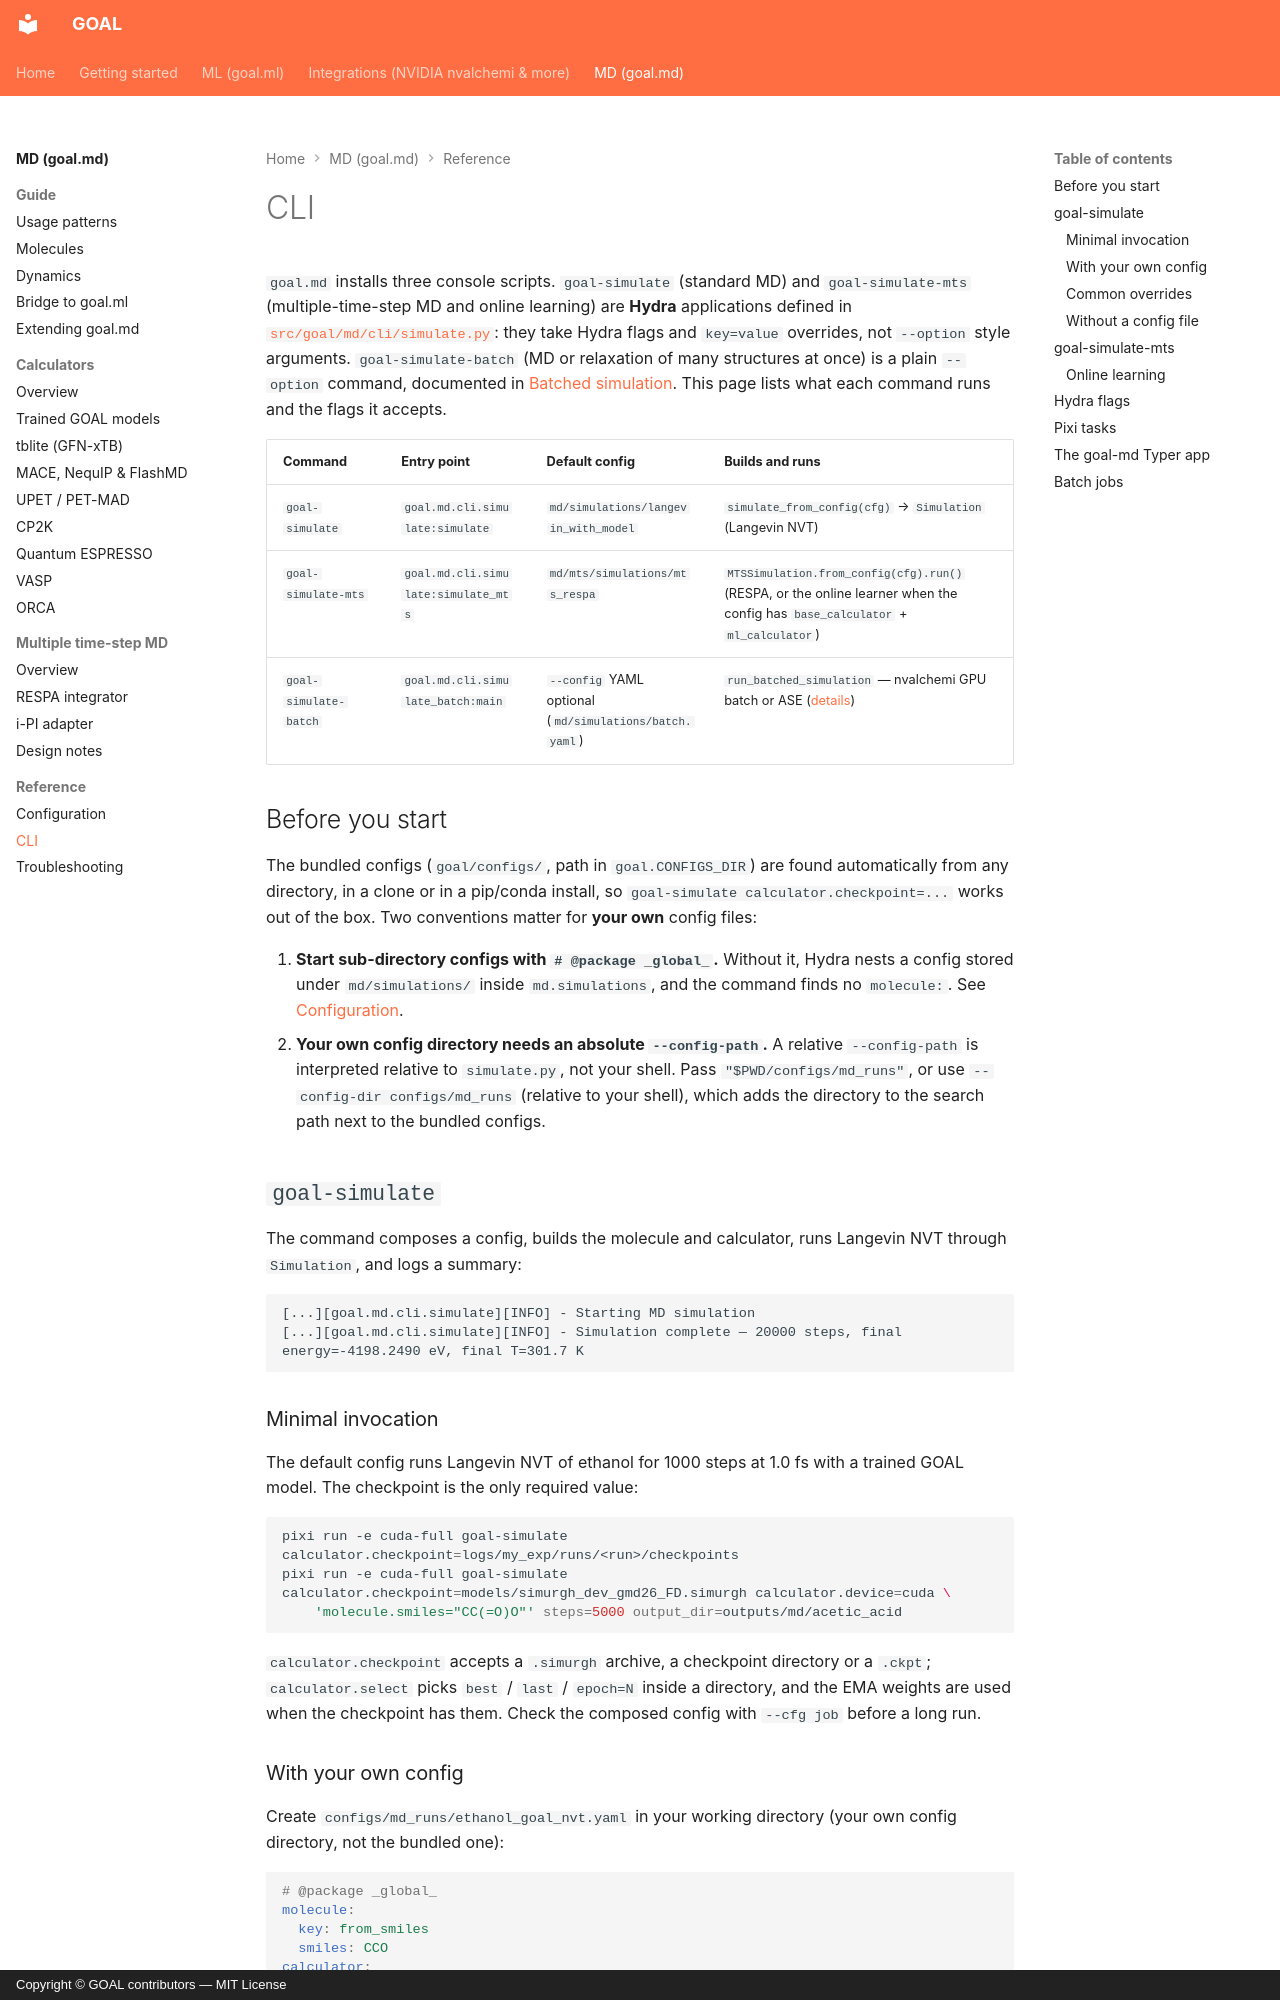

repository: Nourollah/GOAL · page: md/reference/cli/index.html · generator: mkdocs · copyright: Copyright © GOAL contributors — MIT License

# CLI

`goal.md` installs three console scripts. `goal-simulate` (standard MD) and `goal-simulate-mts` (multiple-time-step MD and online learning) are **Hydra** applications defined in [`src/goal/md/cli/simulate.py`](https://github.com/Nourollah/GOAL/blob/main/src/goal/md/cli/simulate.py): they take Hydra flags and `key=value` overrides, not `--option` style arguments. `goal-simulate-batch` (MD or relaxation of many structures at once) is a plain `--option` command, documented in [Batched simulation](../../integrations/batched_simulation.md). This page lists what each command runs and the flags it accepts.

| Command | Entry point | Default config | Builds and runs |
| --- | --- | --- | --- |
| `goal-simulate` | `goal.md.cli.simulate:simulate` | `md/simulations/langevin_with_model` | `simulate_from_config(cfg)` → `Simulation` (Langevin NVT) |
| `goal-simulate-mts` | `goal.md.cli.simulate:simulate_mts` | `md/mts/simulations/mts_respa` | `MTSSimulation.from_config(cfg).run()` (RESPA, or the online learner when the config has `base_calculator` + `ml_calculator`) |
| `goal-simulate-batch` | `goal.md.cli.simulate_batch:main` | `--config` YAML optional (`md/simulations/batch.yaml`) | `run_batched_simulation` — nvalchemi GPU batch or ASE ([details](../../integrations/batched_simulation.md)) |

## Before you start

The bundled configs (`goal/configs/`, path in `goal.CONFIGS_DIR`) are found automatically from any directory, in a clone or in a pip/conda install, so `goal-simulate calculator.checkpoint=...` works out of the box. Two conventions matter for **your own** config files:

1. **Start sub-directory configs with `# @package _global_`.** Without it, Hydra nests a config stored under `md/simulations/` inside `md.simulations`, and the command finds no `molecule:`. See [Configuration](configuration.md#writing-a-simulation-config-that-works).
2. **Your own config directory needs an absolute `--config-path`.** A relative `--config-path` is interpreted relative to `simulate.py`, not your shell. Pass `"$PWD/configs/md_runs"`, or use `--config-dir configs/md_runs` (relative to your shell), which adds the directory to the search path next to the bundled configs.

## `goal-simulate`

The command composes a config, builds the molecule and calculator, runs Langevin NVT through `Simulation`, and logs a summary:

```text
[...][goal.md.cli.simulate][INFO] - Starting MD simulation
[...][goal.md.cli.simulate][INFO] - Simulation complete — 20000 steps, final energy=-4198.2490 eV, final T=301.7 K
```

### Minimal invocation

The default config runs Langevin NVT of ethanol for 1000 steps at 1.0 fs with a trained GOAL model. The checkpoint is the only required value:

```bash
pixi run -e cuda-full goal-simulate calculator.checkpoint=logs/my_exp/runs/<run>/checkpoints
pixi run -e cuda-full goal-simulate calculator.checkpoint=models/simurgh_dev_gmd26_FD.simurgh calculator.device=cuda \
    'molecule.smiles="CC(=O)O"' steps=5000 output_dir=outputs/md/acetic_acid
```

`calculator.checkpoint` accepts a `.simurgh` archive, a checkpoint directory or a `.ckpt`; `calculator.select` picks `best` / `last` / `epoch=N` inside a directory, and the EMA weights are used when the checkpoint has them. Check the composed config with `--cfg job` before a long run.
